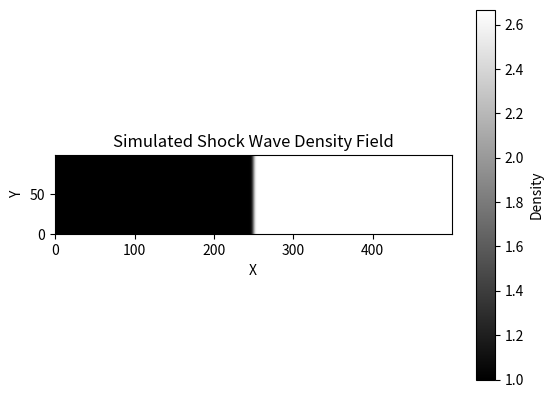

This chart was generated by the following Python code:
import numpy as np
import matplotlib.pyplot as plt
from scipy.ndimage import gaussian_filter

# Image dimensions
width, height = 500, 100

# Define densities
rho1 = 1.0  # Upstream density
M1 = 2.0    # Upstream Mach number
gamma = 1.4 # Specific heat ratio
rho2 = ((gamma + 1) * M1**2) / ((gamma - 1) * M1**2 + 2) * rho1  # Downstream density

# Create density field
density = np.ones((height, width)) * rho1
shock_position = width // 2
density[:, shock_position:] = rho2

# Apply Gaussian smoothing to simulate shock thickness
sigma = 2  # Standard deviation for Gaussian kernel
density = gaussian_filter(density, sigma=sigma, mode='nearest')

# Plot the density field
plt.imshow(density, cmap='gray', origin='lower')
plt.colorbar(label='Density')
plt.title('Simulated Shock Wave Density Field')
plt.xlabel('X')
plt.ylabel('Y')
plt.show()
